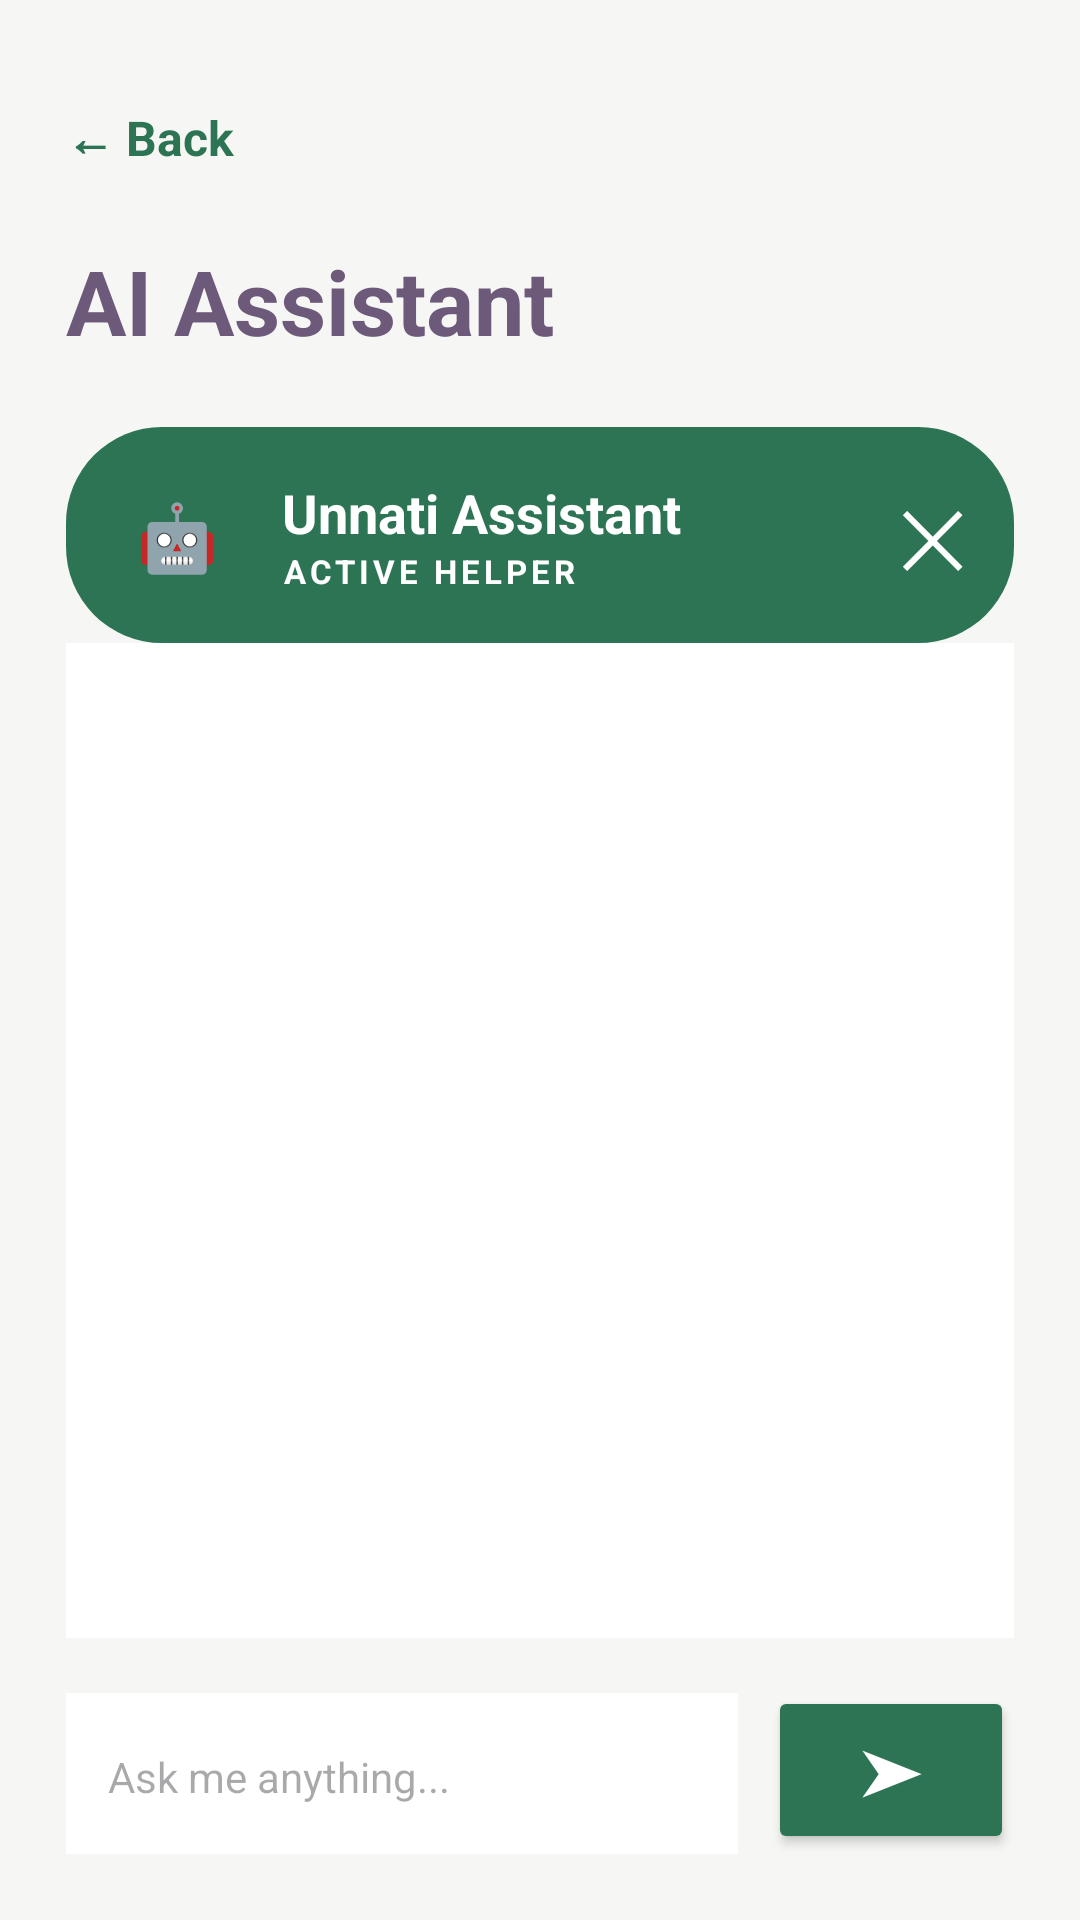

Android layout source for this screen:
<!-- AndroidManifest.xml: application theme Theme.MahilaShaktiUnnati -->
<!-- res/layout/activity_chatbot.xml -->
<?xml version="1.0" encoding="utf-8"?>
<LinearLayout xmlns:android="http://schemas.android.com/apk/res/android"
    android:layout_width="match_parent"
    android:layout_height="match_parent"
    android:orientation="vertical"
    android:background="#F6F7F5"
    android:padding="22dp">

    <TextView
        android:id="@+id/backBtn"
        android:layout_width="wrap_content"
        android:layout_height="48dp"
        android:gravity="center"
        android:text="← Back"
        android:textColor="#2D7454"
        android:textStyle="bold"
        android:textSize="16sp" />

    <TextView
        android:id="@+id/titleText"
        android:layout_width="wrap_content"
        android:layout_height="wrap_content"
        android:text="AI Assistant"
        android:textSize="30sp"
        android:textStyle="bold"
        android:textColor="#6D5A7A"
        android:layout_marginTop="10dp" />

    <LinearLayout
        android:id="@+id/headerCard"
        android:layout_width="match_parent"
        android:layout_height="72dp"
        android:orientation="horizontal"
        android:gravity="center_vertical"
        android:background="@drawable/btn_green_bg"
        android:padding="16dp"
        android:layout_marginTop="22dp">

        <TextView
            android:id="@+id/botIcon"
            android:layout_width="42dp"
            android:layout_height="42dp"
            android:gravity="center"
            android:text="🤖"
            android:textSize="22sp"
            android:background="@drawable/btn_green_bg" />

        <LinearLayout
            android:layout_width="0dp"
            android:layout_height="wrap_content"
            android:layout_weight="1"
            android:orientation="vertical"
            android:layout_marginStart="14dp">

            <TextView
                android:id="@+id/assistantHeader"
                android:layout_width="wrap_content"
                android:layout_height="wrap_content"
                android:text="Unnati Assistant"
                android:textColor="#FFFFFF"
                android:textSize="18sp"
                android:textStyle="bold" />

            <TextView
                android:id="@+id/assistantSubHeader"
                android:layout_width="wrap_content"
                android:layout_height="wrap_content"
                android:text="ACTIVE HELPER"
                android:textColor="#FFFFFF"
                android:textSize="11sp"
                android:textStyle="bold"
                android:letterSpacing="0.12" />
        </LinearLayout>

        <TextView
            android:layout_width="wrap_content"
            android:layout_height="wrap_content"
            android:text="✕"
            android:textColor="#FFFFFF"
            android:textSize="26sp" />
    </LinearLayout>

    <ScrollView
        android:layout_width="match_parent"
        android:layout_height="0dp"
        android:layout_weight="1"
        android:background="#FFFFFF"
        android:padding="18dp">

        <TextView
            android:id="@+id/chatText"
            android:layout_width="match_parent"
            android:layout_height="wrap_content"
            android:textColor="#6D5A7A"
            android:textSize="16sp"
            android:lineSpacingExtra="7dp" />
    </ScrollView>

    <LinearLayout
        android:layout_width="match_parent"
        android:layout_height="wrap_content"
        android:orientation="horizontal"
        android:layout_marginTop="16dp">

        <EditText
            android:id="@+id/messageEt"
            android:layout_width="0dp"
            android:layout_height="56dp"
            android:layout_weight="1"
            android:hint="Ask me anything..."
            android:background="#FFFFFF"
            android:padding="14dp"
            android:singleLine="true"
            android:textSize="14sp" />

        <Button
            android:id="@+id/sendBtn"
            android:layout_width="82dp"
            android:layout_height="56dp"
            android:text="➤"
            android:textColor="#FFFFFF"
            android:textStyle="bold"
            android:textSize="20sp"
            android:backgroundTint="#2D7454"
            android:layout_marginStart="10dp" />

    </LinearLayout>

</LinearLayout>
<!-- resources referenced by this layout -->
<resources>
  <!-- drawable btn_green_bg (drawable) -->
  <?xml version="1.0" encoding="utf-8"?>
  <shape xmlns:android="http://schemas.android.com/apk/res/android">
      <solid android:color="#2D7454"/>
      <corners android:radius="32dp"/>
  </shape>
  <style name="Theme.MahilaShaktiUnnati" parent="Base.Theme.MahilaShaktiUnnati" />
  <style name="Base.Theme.MahilaShaktiUnnati" parent="Theme.Material3.DayNight.NoActionBar">
          
          
      </style>
</resources>
